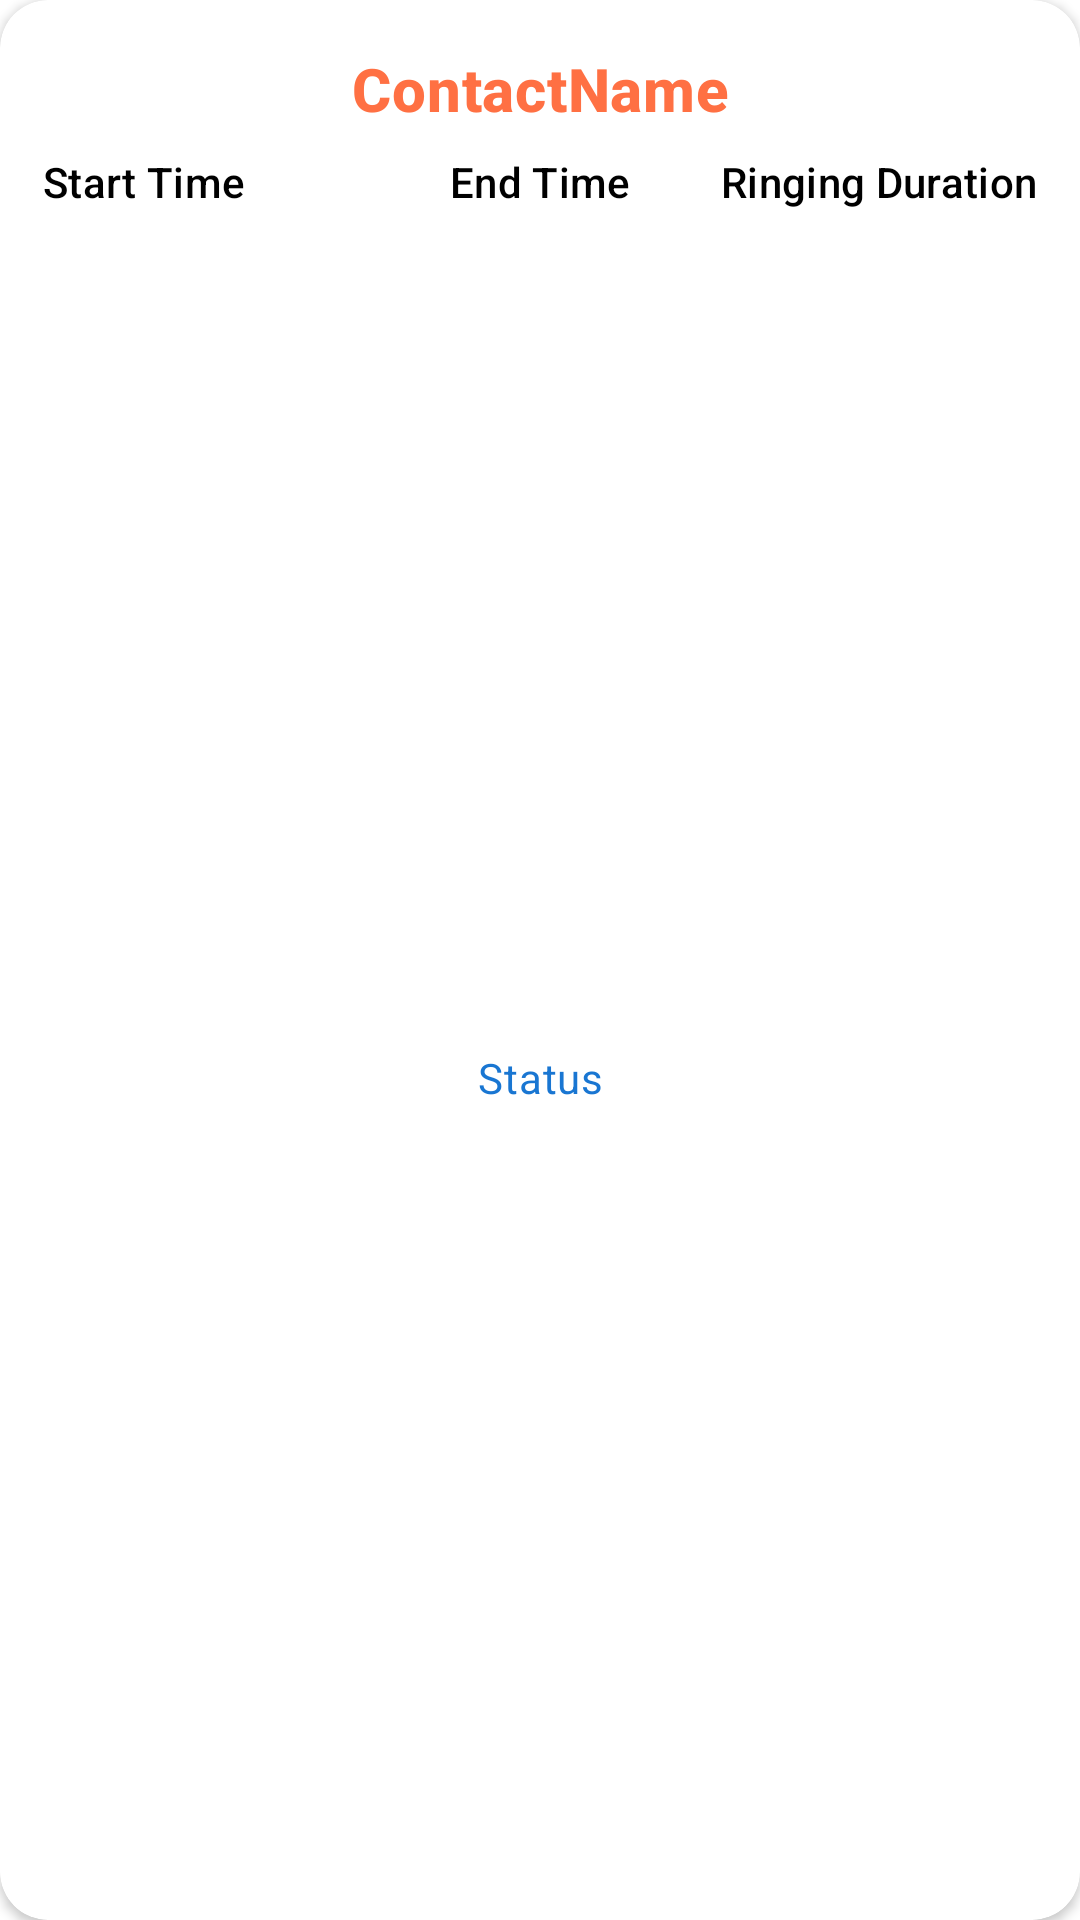

Produce the Android XML layout that renders to this screen, including the resource entries it uses.
<!-- AndroidManifest.xml: application theme AppTheme -->
<!-- res/layout/log_item.xml -->
<?xml version="1.0" encoding="utf-8"?>
<android.support.v7.widget.CardView xmlns:android="http://schemas.android.com/apk/res/android"
    xmlns:app="http://schemas.android.com/apk/res-auto"
    android:id="@+id/logCV"
    android:layout_width="match_parent"
    android:layout_height="wrap_content"
    android:layout_marginStart="4dp"
    android:layout_marginTop="8dp"
    android:layout_marginEnd="4dp"
    android:layout_marginBottom="2dp"
    app:cardCornerRadius="16dp"
    app:cardElevation="2dp">

    <android.support.constraint.ConstraintLayout
        android:layout_width="match_parent"
        android:layout_height="match_parent">

        <TextView
            android:id="@+id/logContactNameTv"
            android:layout_width="0dp"
            android:layout_height="wrap_content"
            android:layout_marginStart="8dp"
            android:layout_marginTop="16dp"
            android:layout_marginEnd="8dp"
            android:text="@string/contactname"
            android:textAlignment="center"
            android:textAppearance="@style/TextAppearance.MaterialComponents.Headline6"
            android:textColor="#ff7043"
            android:textStyle="bold"
            app:layout_constraintEnd_toEndOf="parent"
            app:layout_constraintStart_toStartOf="parent"
            app:layout_constraintTop_toTopOf="parent" />

        <TextView
            android:id="@+id/callStartTimeTitleTv"
            android:layout_width="0dp"
            android:layout_height="wrap_content"
            android:layout_marginTop="8dp"
            android:text="@string/start_time"
            android:textAlignment="viewStart"
            android:textAppearance="@style/TextAppearance.MaterialComponents.Subtitle2"
            app:layout_constraintEnd_toStartOf="@+id/callEndTimeTitleTv"
            app:layout_constraintHorizontal_bias="0.5"
            app:layout_constraintStart_toStartOf="@+id/guideline"
            app:layout_constraintTop_toBottomOf="@+id/logContactNameTv" />

        <TextView
            android:id="@+id/callEndTimeTitleTv"
            android:layout_width="0dp"
            android:layout_height="wrap_content"
            android:text="@string/end_time"
            android:textAlignment="center"
            android:textAppearance="@style/TextAppearance.MaterialComponents.Subtitle2"
            app:layout_constraintEnd_toStartOf="@+id/ringingDurationTitleTv"
            app:layout_constraintHorizontal_bias="0.5"
            app:layout_constraintStart_toEndOf="@+id/callStartTimeTitleTv"
            app:layout_constraintTop_toTopOf="@+id/callStartTimeTitleTv" />

        <TextView
            android:id="@+id/ringingDurationTitleTv"
            android:layout_width="0dp"
            android:layout_height="wrap_content"
            android:text="@string/ringing_duration"
            android:textAlignment="viewEnd"
            android:textAppearance="@style/TextAppearance.MaterialComponents.Subtitle2"
            app:layout_constraintEnd_toStartOf="@+id/guideline2"
            app:layout_constraintHorizontal_bias="0.5"
            app:layout_constraintStart_toEndOf="@+id/callEndTimeTitleTv"
            app:layout_constraintTop_toTopOf="@+id/callStartTimeTitleTv" />

        <android.support.v7.widget.RecyclerView
            android:id="@+id/callTimesRv"
            android:layout_width="0dp"
            android:layout_height="wrap_content"
            android:layout_marginTop="8dp"
            app:layout_constraintEnd_toEndOf="parent"
            app:layout_constraintHorizontal_bias="0.0"
            app:layout_constraintStart_toStartOf="parent"
            app:layout_constraintTop_toBottomOf="@+id/callEndTimeTitleTv" />

        <TextView
            android:id="@+id/finalStatusTv"
            android:layout_width="0dp"
            android:layout_height="wrap_content"
            android:layout_marginTop="8dp"
            android:layout_marginBottom="8dp"
            android:text="@string/status"
            android:textAlignment="center"
            android:textAppearance="@style/TextAppearance.MaterialComponents.Body2"
            android:textColor="#1976d2"
            android:textDirection="locale"
            app:layout_constraintBottom_toBottomOf="parent"
            app:layout_constraintEnd_toEndOf="parent"
            app:layout_constraintStart_toStartOf="parent"
            app:layout_constraintTop_toBottomOf="@+id/callTimesRv" />

        <android.support.constraint.Guideline
            android:id="@+id/guideline"
            android:layout_width="wrap_content"
            android:layout_height="wrap_content"
            android:orientation="vertical"
            app:layout_constraintGuide_percent="0.04" />

        <android.support.constraint.Guideline
            android:id="@+id/guideline2"
            android:layout_width="wrap_content"
            android:layout_height="wrap_content"
            android:orientation="vertical"
            app:layout_constraintGuide_percent="0.96" />
    </android.support.constraint.ConstraintLayout>
</android.support.v7.widget.CardView>
<!-- resources referenced by this layout -->
<resources>
  <string name="contactname">ContactName</string>
  <string name="end_time">End Time</string>
  <string name="ringing_duration">Ringing Duration</string>
  <string name="start_time">Start Time</string>
  <string name="status">Status</string>
  <style name="AppTheme" parent="Theme.MaterialComponents.Light.DarkActionBar">
          
          <item name="colorPrimary">@color/colorPrimary</item>
          <item name="colorPrimaryDark">@color/colorPrimaryDark</item>
          <item name="android:textColorPrimary">@color/textColorPrimary</item>
          <item name="colorSecondary">@color/colorSecondary</item>
          <item name="colorControlNormal">@color/colorSecondary</item>
          <item name="android:windowBackground">@color/windowBackground</item>
          <item name="coordinatorLayoutStyle">@style/Widget.Support.CoordinatorLayout</item>
      </style>
  <color name="colorPrimary">#285278</color>
  <color name="colorPrimaryDark">#002a4c</color>
  <color name="textColorPrimary">#000000</color>
  <color name="colorSecondary">#8ac4d0</color>
  <color name="windowBackground">#eceff1</color>
</resources>
